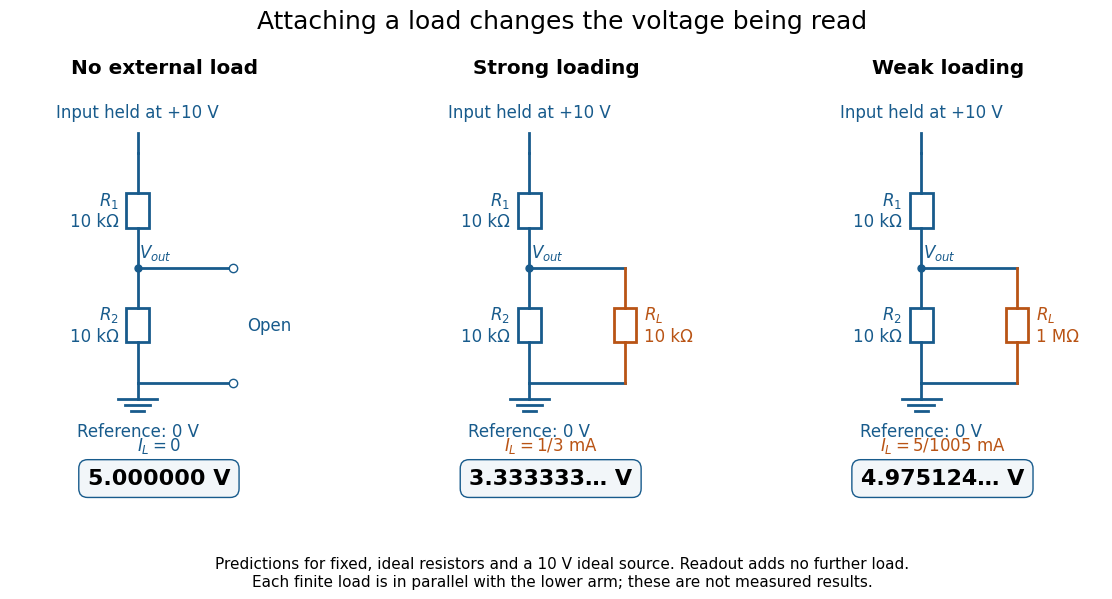

This chart was generated by the following Python code: (Note: this script raises an exception after producing the figure.)
"""Original divider circuits; tested with Python 3.14 and matplotlib 3.10.7.

Run from _media; output is an opaque, white PNG in the current directory.
"""
from pathlib import Path
import matplotlib.pyplot as plt
from matplotlib.patches import Rectangle

plt.rcParams.update({'font.size': 12, 'font.family': 'DejaVu Sans'})
fig, axes = plt.subplots(1, 3, figsize=(12, 6.2))
fig.patch.set_facecolor('white')
blue, orange = '#185b8c', '#b95415'


def wire(ax, x1, y1, x2, y2, color=blue):
    ax.plot([x1, x2], [y1, y2], lw=2, color=color)


def resistor(ax, x, lo, hi, text, color=blue, side='left'):
    mid = (lo+hi)/2
    wire(ax, x, lo, x, mid-.3, color)
    wire(ax, x, mid+.3, x, hi, color)
    ax.add_patch(Rectangle((x-.16, mid-.3), .32, .6, facecolor='white', edgecolor=color, lw=2))
    ax.text(x-.27 if side=='left' else x+.27, mid, text,
            ha='right' if side=='left' else 'left', va='center', color=color)


cases = [('No external load', None, '5.000000 V', r'$I_L=0$'),
         ('Strong loading', 10_000, '3.333333… V', r'$I_L=1/3\ \mathrm{mA}$'),
         ('Weak loading', 1_000_000, '4.975124… V', r'$I_L=5/1005\ \mathrm{mA}$')]
for ax, (title, load, readout, current) in zip(axes, cases):
    ax.set_xlim(-.1, 4.25); ax.set_ylim(-1.1, 5.6); ax.axis('off')
    ax.set_title(title, fontweight='bold', pad=12)
    ax.text(1.7, 5.12, 'Input held at +10 V', ha='center', color=blue)
    wire(ax, 1.7, 4.85, 1.7, 4.5)
    resistor(ax, 1.7, 2.5, 4.5, '$R_1$\n10 kΩ')
    resistor(ax, 1.7, .5, 2.5, '$R_2$\n10 kΩ')
    wire(ax, 1.7, .5, 3.05, .5)
    ax.plot(1.7, 2.5, 'o', color=blue, ms=5)
    wire(ax, 1.7, 2.5, 3.05, 2.5)
    ax.text(1.72, 2.69, '$V_{out}$', color=blue, fontsize=12)
    if load:
        label = '$R_L$\n10 kΩ' if load==10_000 else '$R_L$\n1 MΩ'
        resistor(ax, 3.05, .5, 2.5, label, orange, 'right')
    else:
        ax.plot([3.05, 3.05], [.5, 2.5], 'o', mfc='white', mec=blue, ms=6)
        ax.text(3.25, 1.5, 'Open', va='center', color=blue)
    wire(ax, 1.7, .5, 1.7, .22)
    for width, y in [(.55, .22), (.36, .11), (.18, 0)]:
        wire(ax, 1.7-width/2, y, 1.7+width/2, y)
    ax.text(1.7, -.2, 'Reference: 0 V', ha='center', va='top', color=blue)
    ax.text(2.0, -.68, current, ha='center', color=orange if load else blue)
    ax.text(2.0, -1.0, readout, ha='center', va='top', fontsize=16, fontweight='bold',
            bbox={'boxstyle':'round,pad=.4', 'facecolor':'#f2f6f9', 'edgecolor':blue})
fig.suptitle('Attaching a load changes the voltage being read', fontsize=18, y=.97)
fig.text(.5, .035, 'Predictions for fixed, ideal resistors and a 10 V ideal source. Readout adds no further load.\n'
         'Each finite load is in parallel with the lower arm; these are not measured results.',
         ha='center', va='bottom', fontsize=11)
fig.subplots_adjust(left=.04, right=.95, top=.84, bottom=.22, wspace=.27)
fig.savefig(Path.cwd() / (Path(__file__).stem + '.png'), dpi=110, facecolor='white')
plt.close(fig)
